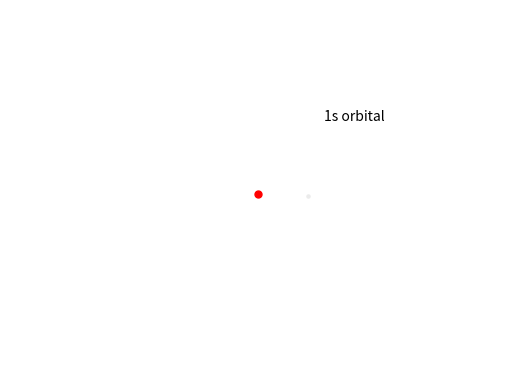

The script that saved this image:
import numpy as np
import matplotlib.pyplot as plt
plt.axis([-75,75,-50,50])
plt.axis('off')
plt.grid(False)
plt.scatter(0,0,s=25,color='r') #-------nucleus
r1=3
r2=16
dr=1
phi1=0
phi2=360.*np.pi/180.
dphi=2.*np.pi/180.
for r in np.arange(r1,r2,dr):
    for phi in np.arange(phi1,phi2,dphi):
        x=r*np.cos(phi)
        y=r*np.sin(phi)
        clr=(r-r1)/(r2-r1) #intensity decreases linearly
#from the nucleus
plt.scatter(x,y,s=5,color=(clr,clr,clr))
plt.text(20,20,'1s orbital')
plt.show()